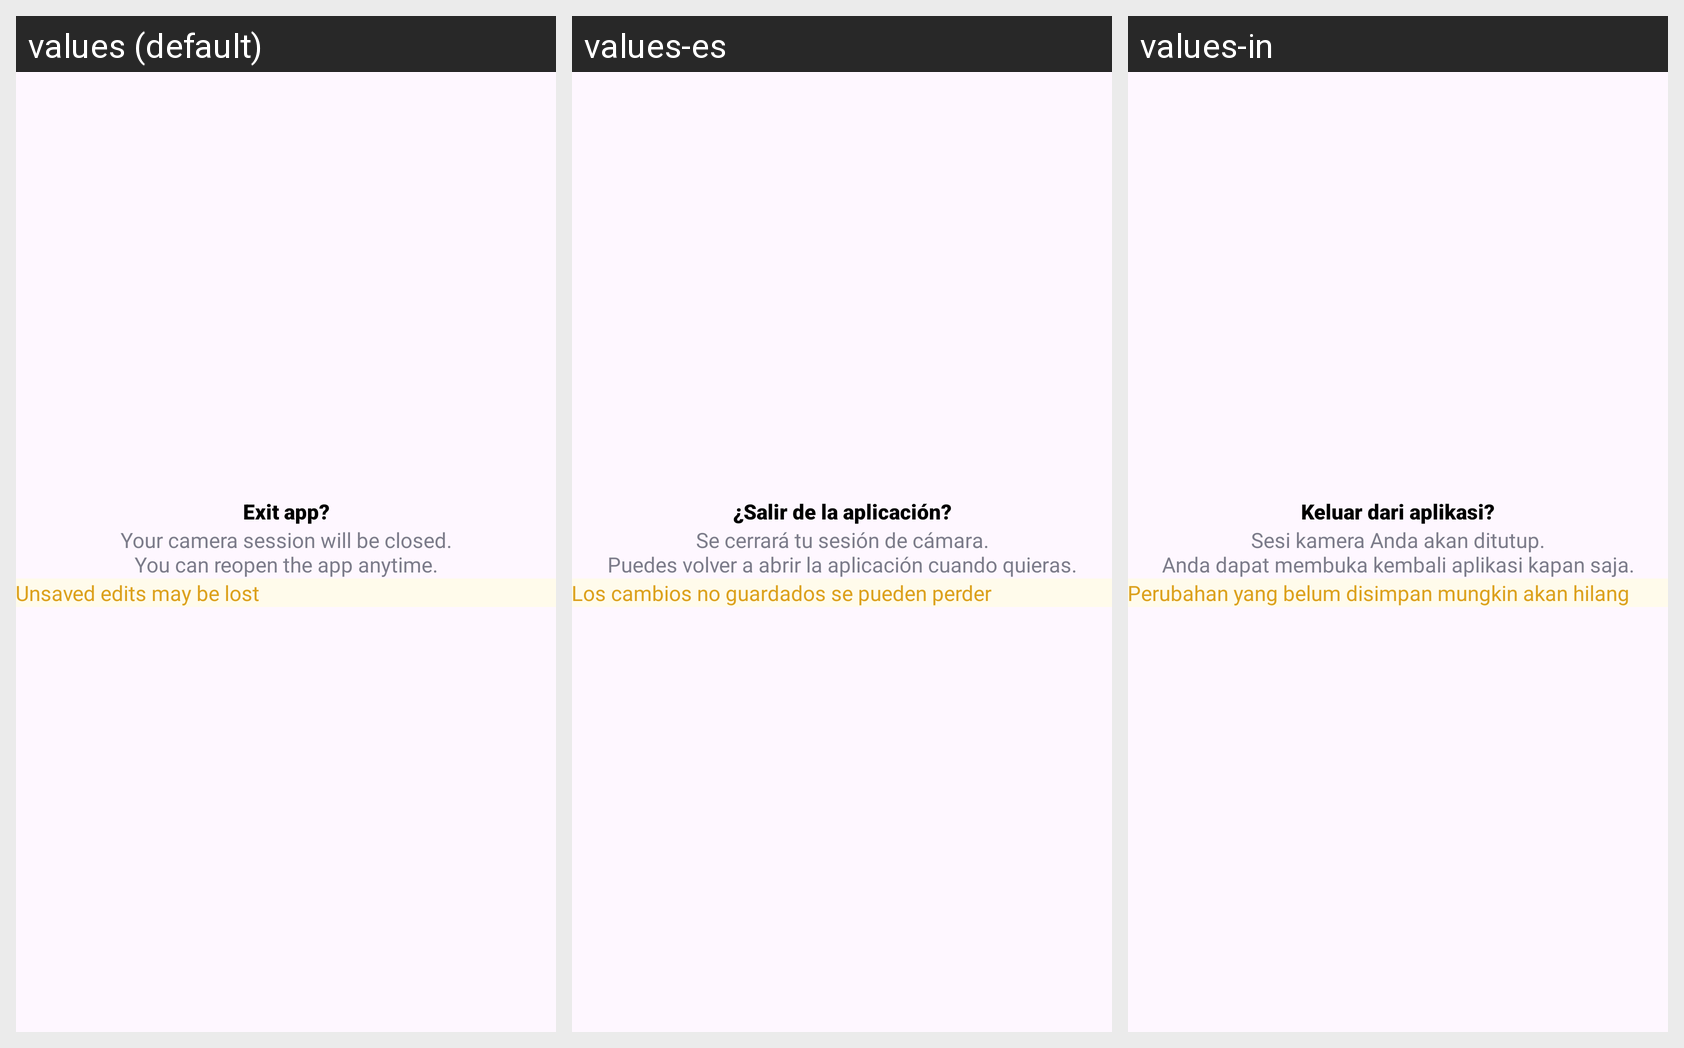

The same Android screen rendered under several of its app's locales, left to right. List the strings drawn on it with the default value and each locale's translation.
Android screen res/layout/dialog_exit_app.xml rendered under 3 locales, left to right: values (default), values-es, values-in. Device: Nexus 5 (rendered at 1080×1920; each locale shown at half size, 540×960, under a caption strip naming it); theme Theme.HDCameraMax.
Other locales in the repository, not shown: values-ar, values-de, values-fr, values-it, values-ja, values-ko.
Strings drawn on this screen, with the default value and each locale's value (text and hints the layout hard-codes, and strings that could not be matched under every locale, appear in the picture but are not listed):

exit_app
  values: Exit app?
  values-es: ¿Salir de la aplicación?
  values-in: Keluar dari aplikasi?

your_camera_session_will_be_closed_nyou_can_reopen_the_app_anytime
  values: Your camera session will be closed.
      You can reopen the app anytime.
  values-es: Se cerrará tu sesión de cámara.
      Puedes volver a abrir la aplicación cuando quieras.
  values-in: Sesi kamera Anda akan ditutup.
      Anda dapat membuka kembali aplikasi kapan saja.

unsaved_edits_may_be_lost
  values: Unsaved edits may be lost
  values-es: Los cambios no guardados se pueden perder
  values-in: Perubahan yang belum disimpan mungkin akan hilang
